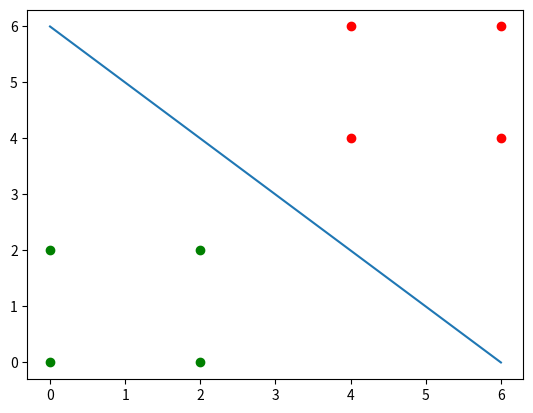

Here is the Python script that generated this plot:
import numpy as np
import math
import matplotlib.pyplot as plt
x = []
y = []

w1 = [[0, 0], [2, 0], [2, 2], [0, 2]]
w2 = [[4, 4], [6, 4], [6, 6], [4, 6]]

a = np.linspace(0, 6)
print(a)

def func(x):
    y = 6 - x
    return y

for i in a:
    x.append(i)
    y.append(func(i))

print(x, y)
plt.plot(x, y)

for i in w1:
    plt.plot(i[0], i[1], 'go')
for i in w2:
    plt.plot(i[0], i[1], 'ro')

plt.show()